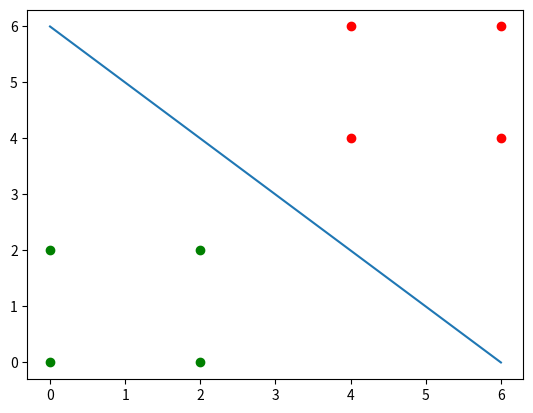

Here is the Python script that generated this plot:
import numpy as np
import math
import matplotlib.pyplot as plt
x = []
y = []

w1 = [[0, 0], [2, 0], [2, 2], [0, 2]]
w2 = [[4, 4], [6, 4], [6, 6], [4, 6]]

a = np.linspace(0, 6)
print(a)

def func(x):
    y = 6 - x
    return y

for i in a:
    x.append(i)
    y.append(func(i))

print(x, y)
plt.plot(x, y)

for i in w1:
    plt.plot(i[0], i[1], 'go')
for i in w2:
    plt.plot(i[0], i[1], 'ro')

plt.show()